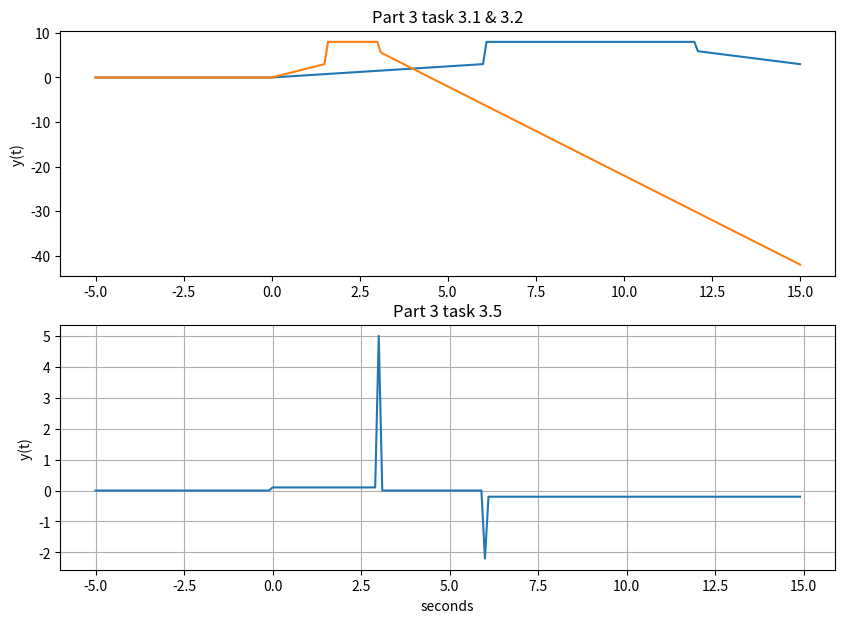

Python code for this plot:
import numpy as np
import matplotlib.pyplot as plt

#plt.rcParams.update({'fontsize' : 14})

#Task 3.1
steps = 1e-1
t = np.arange(-5, 15 + steps, steps)

print('Number of elements: len(t)= ', len(t), '\nFirst Element: t[0] = ', t[0]
      , '\nLast Element: t[len(t) - 1] = ', t[len(t) - 1])

def u(t):
    y = np.zeros(t.shape)
    
    for i in range(len(t)):
        if t[i] < 0:
            y[i] = 0
        else:
            y[i] = 1
    return y
    
def r(t):
    y = np.zeros(t.shape)
    
    for i in range(len(t)):
        if t[i] < 0:
            y[i] = 0
        else:
            y[i] = t[i]
    return y
 
def func2(t):
    return r(t/2) - r(t/2 - 3) + 5 * u(t/2 - 3) - 2 * u(t/2 - 6) - 2 * r(t/2 - 6)

y1 = func2(t)

plt.figure(figsize = (10, 7))
plt.subplot(2, 1, 1)
plt.plot(t[range(len(y1))], y1)
plt.grid()
plt.ylabel('y(t) ')
#plt.xlabel('seconds')
plt.title('Part 3 task 3.1 & 3.2')
print ('formula: ', len(t)/3)

#Task3.2
def func3(t):
    return r(2* t) - r(2 * t - 3) + 5 * u(2 * t - 3) - 2 * u(2 * t - 6) - 2 * r(2 * t - 6)

y2 = func3(t)

#plt.figure(figsize = (10, 7))
plt.subplot(2, 1, 1)
plt.plot(t[range(len(y2))], y2)
plt.grid()
plt.ylabel('y(t) ')
#plt.xlabel('seconds')
#plt.title('Part 3 task 3.2')
print ('formula: ', len(t)/3)

#Task 3.5
def func4(t):
    return r(t) - r(t - 3) + 5 * u(t - 3) - 2 * u(t - 6) - 2 * r(t - 6)

y5 = np.diff(func4(t), n = 1)

#plt.figure(figsize = (10, 7))
plt.subplot(2, 1, 2)
plt.plot(t[range(len(y5))], y5)
plt.grid()
plt.ylabel('y(t) ')
plt.xlabel('seconds')
plt.title('Part 3 task 3.5')
print ('formula: ', len(t)/3)